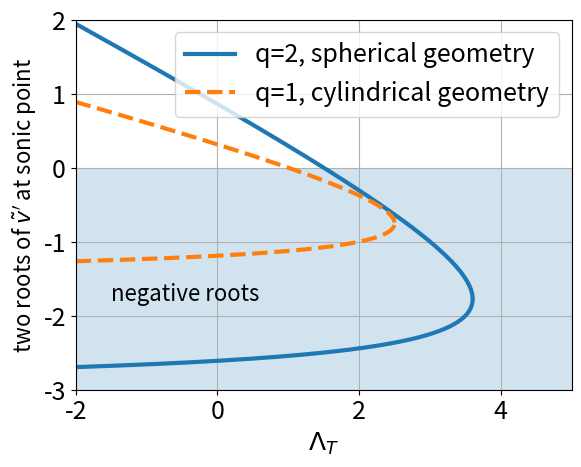

Python code for this plot:
#!/usr/bin/env python3
# -*- coding: utf-8 -*-
"""
Created on Fri May  1 17:51:44 2020

[redacted]
discriminant for the criterion of a real root
"""
import numpy as np
import matplotlib.pyplot as plt
plt.rc('lines', linewidth=3, color='r')
plt.rcParams.update({'font.size': 18})

gamma = 5/3;
alpha = np.linspace(-3,6,10000)
#previous expression; Dis = (1 - (gamma-1)*(alpha+1))**2 + 4*q*(alpha*q-1)*(gamma+1)
#my new correct
# uncomment this block to produce panel 1
'''
q = 2
Dis = q*q*(gamma*(alpha-1)+4-alpha)**2 - 4*(gamma+1)*q*(q*(alpha-2)+1)
plt.plot(alpha, Dis, '-', label='q=2, spherical geometry')
q = 1
Dis = q*q*(gamma*(alpha-1)+4-alpha)**2 - 4*(gamma+1)*q*(q*(alpha-2)+1
plt.plot(alpha, Dis, '--', label='q=1, cylindrical geometry')
plt.legend()
plt.grid()
plt.xlim([-2,5])
plt.ylim([-25,150])
plt.xlabel(r'$\Lambda_T$')
plt.ylabel(r'Discriminant ($\Delta$)')
plt.fill([-2, 5, 5, -2],[-25, -25, 0, 0],alpha=0.2)
plt.text(-1, -14, r'$\Delta$<0, no transonic solution', fontsize=16)
'''
#uncomment this portion for panel 2
q=2
Dis = q*q*(gamma*(alpha-1)+4-alpha)**2 - 4*(gamma+1)*q*(q*(alpha-2)+1)
vp1 = (-q*(gamma*(alpha-1)+4-alpha) + np.sqrt(Dis))/(2*(gamma+1))
vp2 = (-q*(gamma*(alpha-1)+4-alpha) - np.sqrt(Dis))/(2*(gamma+1))
plt.plot(alpha,vp1,color='#1f77b4',label='q=2, spherical geometry')
plt.plot(alpha,vp2,color='#1f77b4')
q=1
Dis = q*q*(gamma*(alpha-1)+4-alpha)**2 - 4*(gamma+1)*q*(q*(alpha-2)+1)
vp1 = (-q*(gamma*(alpha-1)+4-alpha) + np.sqrt(Dis))/(2*(gamma+1))
vp2 = (-q*(gamma*(alpha-1)+4-alpha) - np.sqrt(Dis))/(2*(gamma+1))
plt.plot(alpha,vp1,'--', color='#ff7f0e',label='q=1, cylindrical geometry')
plt.plot(alpha,vp2,'--',color='#ff7f0e')
plt.grid()
plt.show()
plt.xlim([-2,5])
plt.ylim([-3,2])
plt.legend()
plt.xlabel(r'$\Lambda_T$')
plt.ylabel(r'two roots of $\tilde{v}^\prime$ at sonic point', fontsize=16)
plt.fill([-2, 5, 5, -2],[-3, -3, 0, 0],alpha=0.2)
plt.text(-1.5, -1.8, r'negative roots', fontsize=16)
